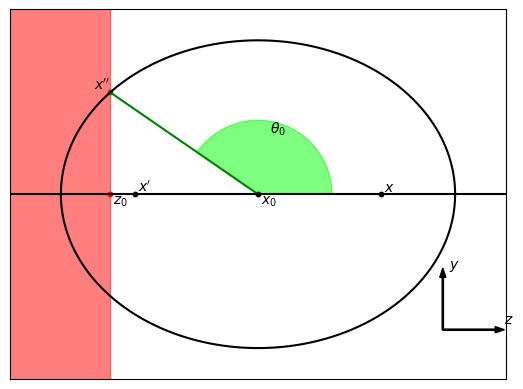

The script that saved this image: (Note: this script raises an exception after producing the figure.)
import matplotlib.pyplot as plt
import numpy as np
from matplotlib.patches import Wedge

#
# Ellipse
#
fig, ax = plt.subplots()

c = 1
# Semi major axis
a = 1.6
b = np.sqrt(a**2 - c**2)

z0 = -1.2

t = np.linspace(0, 2*np.pi, 1000)
ellipse_x = a * np.cos(t)
ellipse_y = b * np.sin(t)

y_intercept = np.abs(ellipse_y[np.argmin(np.abs(ellipse_x + z0))])
theta2 = np.degrees(np.arctan2(y_intercept, z0))
plt.scatter(z0, y_intercept, color='green', s=10)
plt.plot([z0, 0], [y_intercept, 0], color='green')
plt.text(z0, y_intercept, " $x''$", va='bottom', ha='right')

wedge = Wedge([0,0], 0.6, theta1=0, theta2=theta2, color=(0,1,0,0.5), edgecolor='green', fill=True)
ax.add_patch(wedge)
plt.text(0.1, 0.5, "$\\theta_0$")

plt.plot(ellipse_x, ellipse_y, color='black')
plt.scatter(c, 0, color='black', s=10)
plt.scatter(-c, 0, color='black', s=10)
plt.scatter(0, 0, color='black', s=10)
plt.scatter(z0, 0, color='red', s=10)
plt.text(c, 0, " $x$", va='bottom', ha='left')
plt.text(-c, 0, " $x'$", va='bottom', ha='left')
plt.text(0, 0, " $x_0$", va='top', ha='left')
plt.text(z0, 0, " $z_0$", va='top', ha='left')

plt.fill_between([-10, z0], -10, 10, color=(1,0,0,0.5))
plt.hlines(0, -4, 4, color='black')

plt.axis('equal')
plt.xlim([-1.5, 1.5])
plt.ylim([-1.5, 1.5])


# Cartesian axis
plt.arrow(1.5, -1.1, 0.5, 0, width=0.01, head_width=0.05, length_includes_head=True, color='black')
plt.arrow(1.5, -1.1, 0, 0.5, width=0.01, head_width=0.05, length_includes_head=True, color='black')

plt.text(1.55, -0.6, '$y$')
plt.text(2, -1.05, '$z$')


plt.xticks([])
plt.yticks([])
# plt.savefig('ellipse.png', dpi=200)
plt.show()

sdffsdfd
#
# Blank ellipse
#

fig, ax = plt.subplots()

c = 1
# Semi major axis
a = 1.4
b = np.sqrt(a**2 - c**2)

# Find x''

t = np.linspace(0, 2*np.pi, 1000)
ellipse_y = a * np.cos(t)
ellipse_x = b * np.sin(t)

intercept_x = 0.8
ellipse_intercept = np.abs(ellipse_y[np.argmin(np.abs(ellipse_x-intercept_x))])

plt.scatter(intercept_x, ellipse_intercept, color='black', s=10)

plt.plot(ellipse_x, ellipse_y, color='black')
plt.scatter(0, c, color='black', s=10)
plt.scatter(0, -c, color='black', s=10)
plt.scatter(0, 0, color='black', s=10)
plt.text(0, c, " $x$", va='bottom', ha='left')
plt.text(0, -c, " $x'$", va='bottom', ha='left')
plt.text(0, 0, " $x_0$", va='top', ha='left')
plt.text(intercept_x, ellipse_intercept, " $x''$", va='bottom', ha='left')

plt.arrow(0, 0, intercept_x, ellipse_intercept, color='black', width=0.01, head_width=0.05, length_includes_head=True)

# Cartesian axis
plt.arrow(-1.7, -1.1, 0.3, 0, width=0.01, head_width=0.05, length_includes_head=True, color='black')
plt.arrow(-1.7, -1.1, 0, 0.3, width=0.01, head_width=0.05, length_includes_head=True, color='black')
plt.arrow(-1.7, -1.1, -np.sqrt(3)/10, -np.sqrt(3)/10, width=0.01, head_width=0.05, length_includes_head=True, color='black')

plt.text(-1.4, -1.1, '$y$')
plt.text(-1.7, -0.8, '$z$')
plt.text(-1.7, -1.3, '$x$')

# Ellipsoidal axis
ellipsoidal_origin = [1.5, 0.0]
plt.arrow(ellipsoidal_origin[0], ellipsoidal_origin[1], 0.4, 0, width=0.01, head_width=0.01, length_includes_head=False, color='black')
plt.arrow(ellipsoidal_origin[0], ellipsoidal_origin[1], 0, 0.4, width=0.01, head_width=0.01, length_includes_head=False, color='black')
plt.arrow(ellipsoidal_origin[0], ellipsoidal_origin[1], -0.2, -0.2, width=0.01, head_width=0.01, length_includes_head=False, color='black')

plt.arrow(ellipsoidal_origin[0], ellipsoidal_origin[1], 0.45, 0.6, head_width=0.05, length_includes_head=True, color='black')
plt.vlines(1.95, 0.6, -0.5, color='black', linestyle=':')
plt.plot([ellipsoidal_origin[0], 1.95], [ellipsoidal_origin[1], -0.5], color='black', linestyle=':')


arc_x = 0.2 * np.cos(t)
arc_y = 0.2 * np.sin(t)
theta_arc_lims = [150, 250]
phi_arc_lims = [625, 870]


plt.plot(arc_x[theta_arc_lims[0]:theta_arc_lims[1]] + ellipsoidal_origin[0], arc_y[theta_arc_lims[0]:theta_arc_lims[1]] + ellipsoidal_origin[1], color='black')

plt.plot(arc_x[phi_arc_lims[0]:phi_arc_lims[1]] + ellipsoidal_origin[0], arc_y[phi_arc_lims[0]:phi_arc_lims[1]] + ellipsoidal_origin[1], color='black')


plt.text(1.8, 0.6, '$s$')
plt.text(1.5, -0.32, '$\phi$')
plt.text(1.55, 0.25, '$\\theta$')


plt.axvline(0, color='black', linestyle=':')

plt.axis('equal')
plt.xlim([-1.5, 1.5])
ax.set_axis_off()
# plt.savefig('ellipsoidal_coords.png', dpi=200)
plt.show()






#
# Light cone
#
fig, ax = plt.subplots()
plt.plot([-2, 0, 2], [2, 0, 2], color='black')
plt.scatter(0, 0, color='red', zorder=2.5)
plt.text(0, 0, " $x'$", va='top', ha='left')
plt.axis('equal')
plt.axvline(1.1, color='black', linestyle=':')

plt.text(0.98, 0.05, 'World line\nof observer', ha='right')

plt.ylim([-0.2, 1.8])
plt.xlim([-1.5, 1.5])

ax.set_axis_off()

plt.scatter(1.1, 1.1, color='blue', zorder=2.5)
# plt.grid()
plt.savefig('light_cone.png')
plt.show()

#
# Scattering
#
fig, ax = plt.subplots()
plt.plot([-2, 0, 2], [2, 0, 2], color='black')
plt.scatter(0, 0, color='red', zorder=2.5)
plt.text(0, 0, " $x'$", va='top', ha='left')
plt.axis('equal')
plt.arrow(0, 0, -1.4, 1.4, color='purple', width=0.01, head_width=0.05, length_includes_head=True, zorder=2.4)
plt.arrow(0, 0, 0.5, 0.5, color='red', width=0.01, length_includes_head=True, zorder=2.5)
plt.arrow(0.5, 0.5, -0.4, 0.4, color='red', width=0.01, length_includes_head=True, zorder=2.5)
plt.arrow(0.1, 0.9, 0.3, 0.3, color='red', width=0.01, length_includes_head=True, zorder=2.5)
plt.arrow(0.4, 1.2, -0.2, 0.2, color='red', width=0.0001, length_includes_head=True, zorder=2.5, linestyle=':')
plt.arrow(0.2, 1.4, 0.2, 0.2, color='red', width=0.0001, length_includes_head=True, zorder=2.5, linestyle=':')

plt.ylim([-0.2, 1.8])
plt.xlim([-1.5, 1.5])
ax.set_axis_off()

# plt.grid()
plt.savefig('scattering.png')

plt.show()

#
# Light cone and scattering together
#

fig, ax = plt.subplots(1,2, figsize=[10, 3.1])

ax[0,].plot([-2, 0, 2], [2, 0, 2], color='black')
ax[0].scatter(0, 0, color='red', zorder=2.5)
ax[0].text(0, 0, " $x'$", va='top', ha='left')
ax[0].axis('equal')
ax[0].axvline(1.1, color='black', linestyle=':')
ax[0].scatter(1.1, 1.1, color='blue', zorder=2.5)
ax[0].text(0.98, 0.05, 'World line\nof observer', ha='right')

ax[0].set_ylim([-0.2, 1.8])
ax[0].set_xlim([-1.5, 1.5])
ax[0].set_xticks([])
ax[0].set_yticks([])

ax[0].text(-1.6, -0.15, 'A', fontsize=15)


ax[1].plot([-2, 0, 2], [2, 0, 2], color='black')
ax[1].scatter(0, 0, color='red', zorder=2.5)
ax[1].text(0, 0, " $x'$", va='top', ha='left')
ax[1].axis('equal')
ax[1].arrow(0, 0, -1.4, 1.4, color='purple', width=0.01, head_width=0.05, length_includes_head=True, zorder=2.4)
ax[1].arrow(0, 0, 0.5, 0.5, color='red', width=0.01, length_includes_head=True, zorder=2.5)
ax[1].arrow(0.5, 0.5, -0.4, 0.4, color='red', width=0.01, length_includes_head=True, zorder=2.5)
ax[1].arrow(0.1, 0.9, 0.3, 0.3, color='red', width=0.01, length_includes_head=True, zorder=2.5)
ax[1].arrow(0.4, 1.2, -0.2, 0.2, color='red', width=0.0001, length_includes_head=True, zorder=2.5, linestyle=':')
ax[1].arrow(0.2, 1.4, 0.2, 0.2, color='red', width=0.0001, length_includes_head=True, zorder=2.5, linestyle=':')

ax[1].set_xlim([-1.5, 1.5])
ax[1].set_ylim([-0.2, 1.8])
ax[1].set_xticks([])
ax[1].set_yticks([])

ax[1].text(-1.6, -0.15, 'B', fontsize=15)

#
# Ellipse - point particle
#
fig, ax = plt.subplots()

c = 1
# Semi major axis
a = 1.6
b = np.sqrt(a**2 - c**2)

z0 = -1.2

t = np.linspace(0, 2*np.pi, 1000)
ellipse_x = a * np.cos(t)
ellipse_y = b * np.sin(t)



plt.plot(ellipse_x, ellipse_y, color='black')
plt.scatter(c, 0, color='black', s=10)
plt.scatter(-c, 0, color='black', s=10)
plt.scatter(0.2, 0.8, color='black', s=10)
plt.text(c, 0, " $x$", va='bottom', ha='left')
plt.text(-c, 0, " $x'$", va='bottom', ha='left')
plt.text(0.2, 0.8, "$\\tilde{x}$", va='bottom', ha='left')


plt.axis('equal')
plt.xlim([-1.5, 1.5])
plt.ylim([-1.5, 1.5])



plt.xticks([])
plt.yticks([])
# plt.savefig('ellipse_pp.png', dpi=200)
plt.show()


fig.tight_layout()

fig.savefig('cone_scattering.png')
